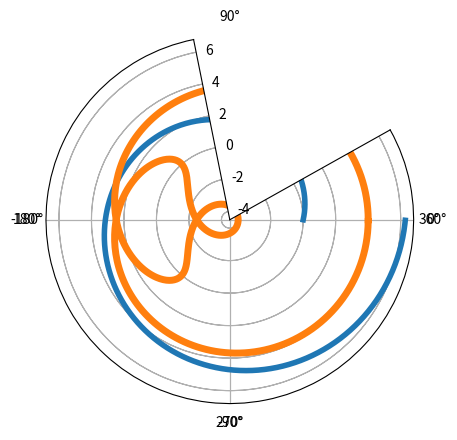

Write the Python code that produced this figure. (Note: this script raises an exception after producing the figure.)
import numpy as np
import matplotlib.pyplot as plt


plt.subplot(111, polar=True)
phi = np.arange(0, 2*np.pi, 0.01)
rho = phi
plt.plot(phi, rho, lw=4)
plt.show()

t = np.arange(0, 2*np.pi, 0.01)
r = 4
plt.plot(r*np.sin(t), r*np.cos(t), lw=5)
plt.axis('equal')
plt.show()
